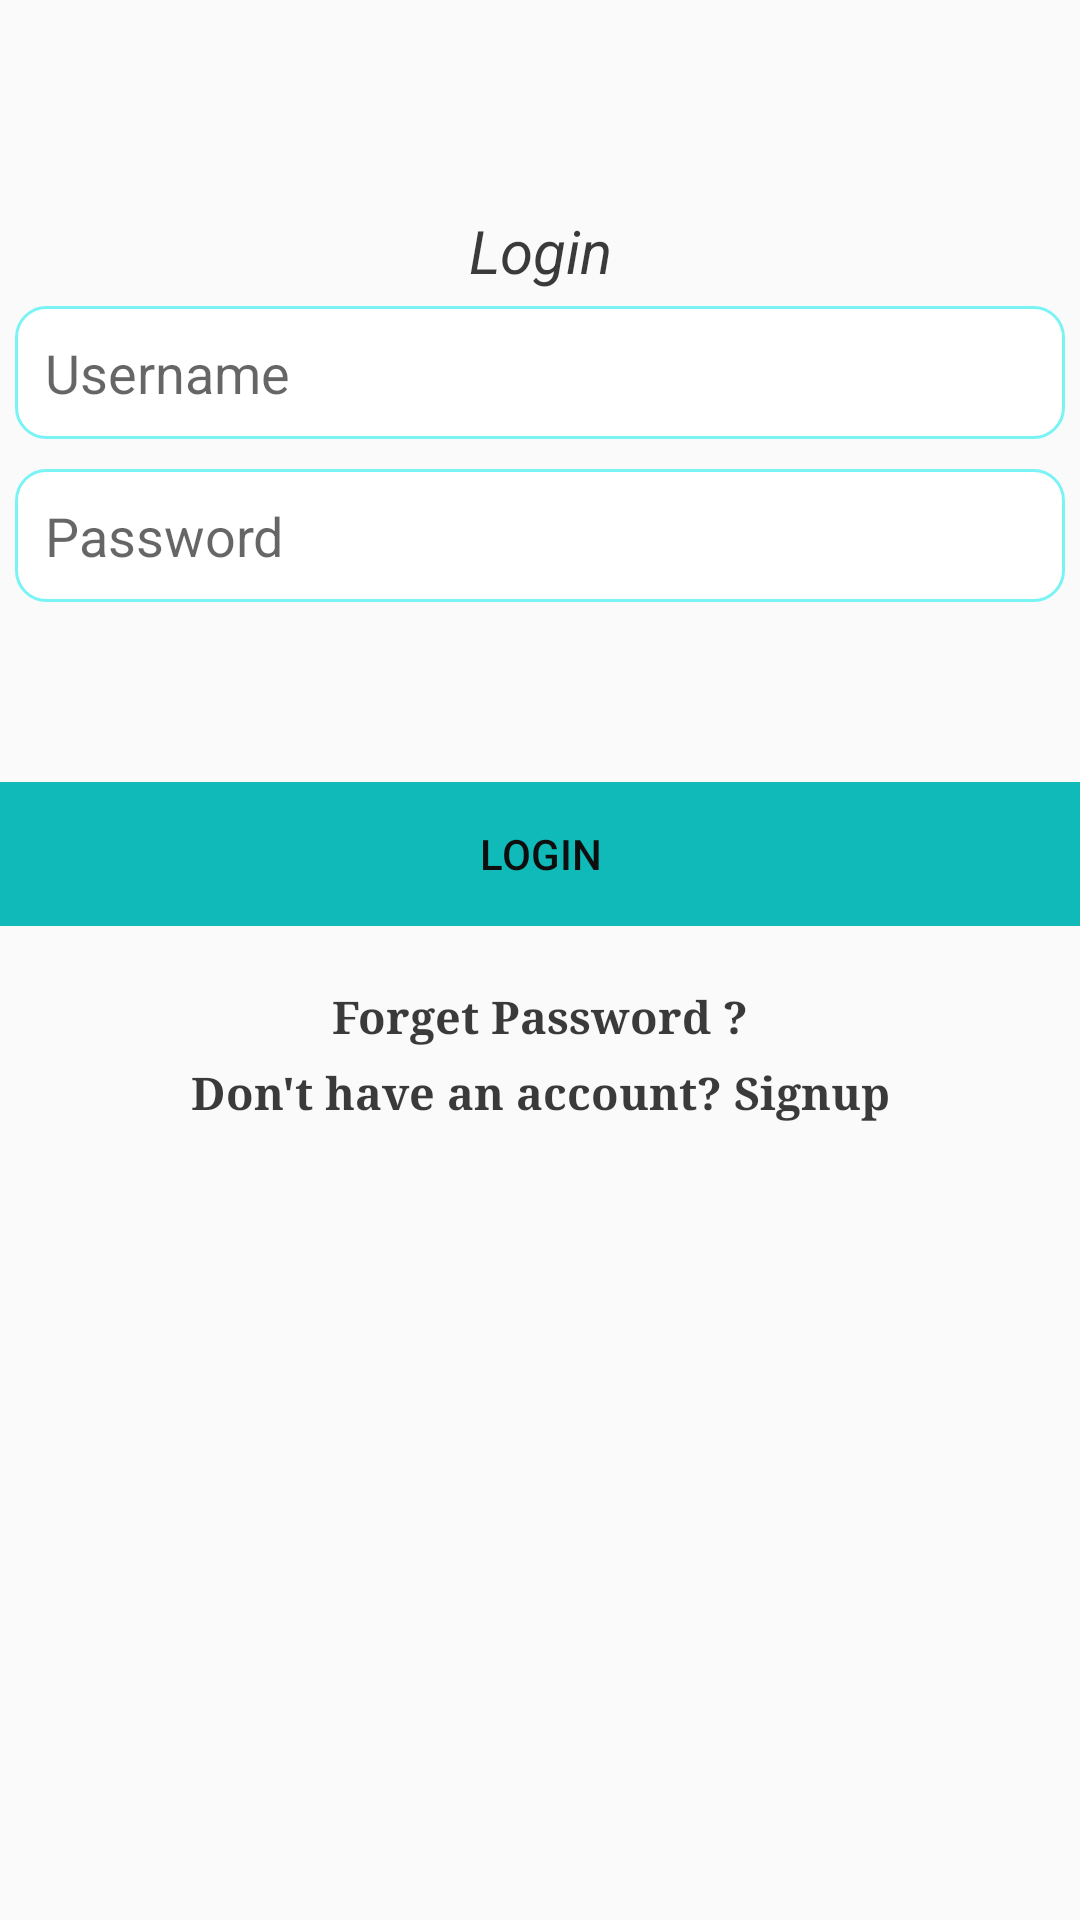

This screen was rendered from an Android layout file. Write that file and the resources it references.
<!-- AndroidManifest.xml: application theme AppTheme -->
<!-- res/layout/login_activity.xml -->
<?xml version="1.0" encoding="utf-8"?>
<ScrollView xmlns:android="http://schemas.android.com/apk/res/android"
    xmlns:app="http://schemas.android.com/apk/res-auto"
    xmlns:tools="http://schemas.android.com/tools"
    android:layout_width="match_parent"
    android:layout_height="match_parent"
    tools:context=".activties.LoginActivity">
    <LinearLayout
        android:layout_width="match_parent"
        android:layout_height="match_parent"
        android:paddingTop="20dp"
        android:orientation="vertical">
        <LinearLayout
            android:id="@+id/login_layout"
            android:layout_width="match_parent"
            android:layout_height="match_parent"
            android:layout_gravity="center"
            android:paddingTop="20dp"
            android:orientation="vertical">

            <TextView
                android:layout_width="match_parent"
                android:layout_height="match_parent"
                android:gravity="center"
                android:textSize="20sp"
                android:textColor="#d2121111"
                android:textStyle="italic"
                android:layout_marginTop="30dp"
                android:text="Login" />

            <EditText
                android:id="@+id/loginactivity_input_username"
                android:layout_width="match_parent"
                android:layout_height="wrap_content"
                android:layout_marginTop="40dp"
                android:inputType="text"
                android:paddingLeft="10dp"
                android:padding="10dp"
                android:background="@drawable/edittext_shapes"
                android:layout_margin="5dp"
                android:hint="Username"/>

            <EditText
                android:id="@+id/loginactivity_input_password"
                android:layout_width="match_parent"
                android:layout_height="wrap_content"
                android:paddingTop="50dp"
                android:inputType="textPassword"
                android:layout_margin="5dp"
                android:paddingLeft="10dp"
                android:padding="10dp"
                android:background="@drawable/edittext_shapes"
                android:hint="Password"/>


        </LinearLayout>


        <LinearLayout
            android:layout_width="match_parent"
            android:layout_height="wrap_content"
            android:layout_marginTop="55dp">

            <Button
                android:id="@+id/loginactivitybutton"
                android:layout_width="match_parent"
                android:layout_height="wrap_content"
                android:background="@color/colorAppTheme"
                android:textColor="@color/colorBlack"
                android:text="Login"/>

            
            
            
            
            
        </LinearLayout>

        <LinearLayout
            android:layout_width="match_parent"
            android:layout_height="wrap_content"
            android:orientation="vertical">

            <TextView
                android:layout_width="match_parent"
                android:layout_height="wrap_content"
                android:gravity="center"
                android:layout_marginTop="20dp"
                android:textColor="#d2121111"
                android:textSize="15sp"
                android:textStyle="bold"
                app:fontFamily="serif"
                android:text="Forget Password ?"/>
            <TextView
                android:id="@+id/text_signup_mainactiivty"
                android:layout_width="match_parent"
                android:layout_height="wrap_content"
                android:textSize="15dp"
                android:textColor="#d2121111"
                android:textStyle="bold"
                app:fontFamily="serif"
                android:gravity="center"
                android:layout_marginTop="5dp"
                android:text="Don't have an account? Signup"/>
        </LinearLayout>
    </LinearLayout>


</ScrollView>
<!-- resources referenced by this layout -->
<resources>
  <color name="colorAppTheme">#0fbab8</color>
  <color name="colorBlack">#FF0E0E0E</color>
  <!-- drawable edittext_shapes (drawable) -->
  <shape xmlns:android="http://schemas.android.com/apk/res/android"
      android:shape="rectangle" android:padding="15dp">
      <solid android:color="#FFFFFF"/>
      <corners
          android:bottomRightRadius="10dp"
          android:bottomLeftRadius="10dp"
          android:topLeftRadius="10dp"
          android:topRightRadius="10dp"/>
      <stroke android:width="1dip" android:color="#7af3f5" />
  </shape>
  <style name="AppTheme" parent="Base.Theme.AppCompat.Light.DarkActionBar">
          
          <item name="colorPrimary">@color/colorAppTheme</item>
          <item name="colorPrimaryDark">@color/colorAppTheme</item>
          <item name="colorAccent">@color/colorBlack</item>
      </style>
</resources>
